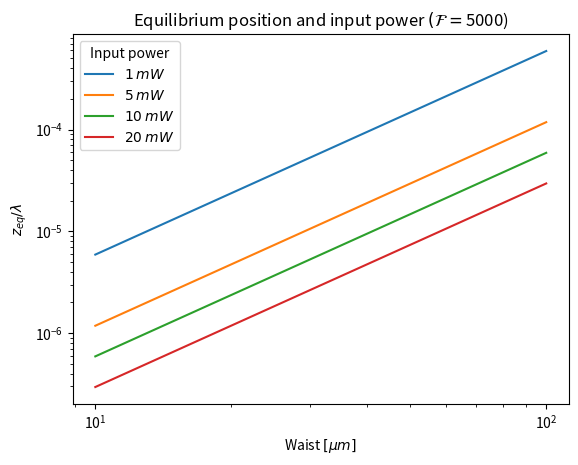
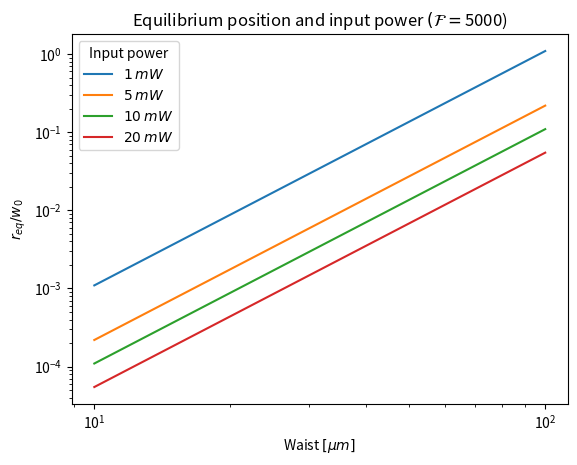
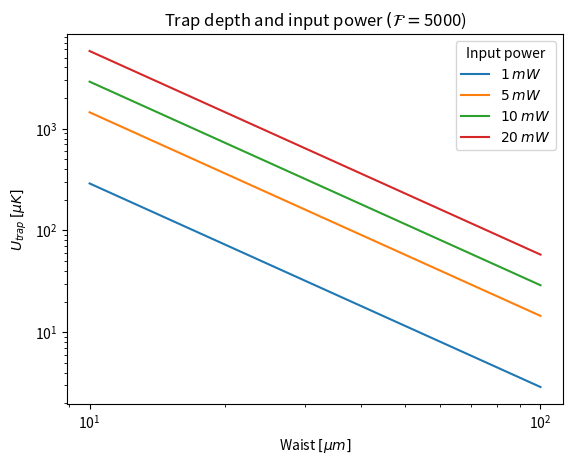
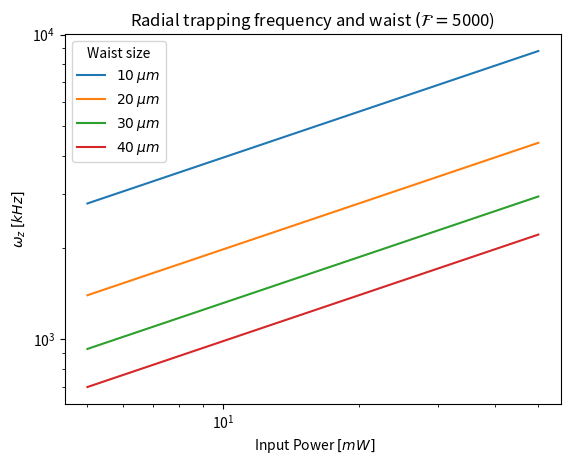
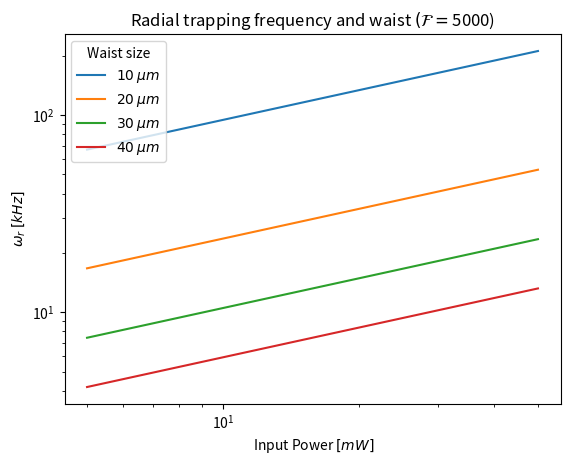

Here is the Python script that generated these plots, in order:
# -*- coding: utf-8 -*-
"""
Spyder Editor

This is a temporary script file.
"""

import numpy as np
import matplotlib.pyplot as plt
from numpy import pi, sqrt

m_proton = 1.67262192e-27 # kg
m_SrF = (88 + 19)*m_proton

k_B = 1.380649e-23 # J/K
C_F0 = 286 * 1e-6 * 1e-4 * 1e-6 * k_B # s * m^2

LAMBDA = 1064e-9 # m
WAVENUMBER = 2*pi/LAMBDA

g = 9.8 # m/s^2

def z_R(waist):
    """
    Returns the Rayleigh range in m.

    Parameters
    ----------

    waist : float
    waist in m.

    Returns
    -------
    z_R : float
    Rayleigh range in m.
    """
    return pi*waist**2/LAMBDA

def U_t(waist, power):
    """
    Returns the trap depth in J.

    Parameters
    ----------
    waist : float
    Waist in m.

    power : float
    Power in W.

    Returns
    -------
    U_t : float
    U_t in J.
    """
    return 2*power*C_F0 / (pi*waist**2)

def omega_z(waist, power):
    """
    z trapping frequency in Hz.

    Parameters
    ----------
    waist : float
    Waist in m.

    power : float
    Power in MW.

    Returns
    -------
    omega_z : float
    Trapping frequency in Hz
    """
    return sqrt(2*U_t(waist,power)*WAVENUMBER**2/(m_SrF))

def omega_r(waist, power):
    """
    r trapping frequency in Hz.

    Parameters
    ----------
    waist : float
    Waist in m.

    power : float
    Power in MW.

    Returns
    -------
    omega_r : float
    """
    return sqrt(4*U_t(waist,power)/(m_SrF*waist**2))

def z_eq(waist, power):
    """
    Returns gravity-displaced equilibrium z-coordinate.

    Parameters
    ----------
    waist : float
    Waist in m.

    power : float
    Power in MW.

    Returns
    -------
    z_eq : float
    z_eq in m.
    """
    return g/omega_z(waist,power)**2

def r_eq(waist, power):
    """
    Returns gravity-displaced equilibrium r-coordinate.

    Parameters
    ----------
    waist : float
    Waist in m.

    power : float
    Power in MW.

    Returns
    -------
    r_eq : float
    """
    return g/omega_r(waist,power)**2

def plot_Zeq_LAMBDA(finesse, in_power_arr):
    """
    Plots z_eq/LAMBDA as a function of the waist, for several input powers.
    The cavity's finesse determines the circulating beam power.

    Parameters
    ----------
    finesse : float
    Cavity's finesse.

    in_power_arr : np.ndarray
    Input power in mW.

    Returns
    -------
    None.
    """
    waist_arr = np.linspace(10, 100, 500)*1e-6 # m
    power_arr = (finesse/pi) * in_power_arr * 1e-3 # W

    fig, ax = plt.subplots()
    
    for power, in_power in zip(power_arr, in_power_arr):
        y = z_eq(waist_arr, power)/LAMBDA
        ax.plot(waist_arr*1e6, y, label=r'${0:.0f}$ $mW$'.format(in_power))

    ax.set_xlabel(r'Waist $[\mu m]$')
    ax.set_ylabel(r'$z_{eq}/\lambda$')
    ax.set_yscale('log')
    ax.set_xscale('log')
    ax.set_title(r'Equilibrium position and input power $(\mathcal{F}=$'+str(finesse)+')')
    ax.legend(title='Input power')

    #ax.grid()

    plt.show()

def plot_req_Zr(finesse, in_power_arr):
    """
    Plots r_eq/waist as a function of the waist, for several input powers.
    The cavity's finesse determines the circulating beam power.

    Parameters
    ----------
    finesse : float
    Cavity's finesse.

    in_power_arr : np.ndarray
    Input power in mW.

    Returns
    -------
    None.
    """
    waist_arr = np.linspace(10, 100, 500)*1e-6 # m
    power_arr = (finesse/pi) * in_power_arr * 1e-3 # W

    fig, ax = plt.subplots()
    
    for power, in_power in zip(power_arr, in_power_arr):
        y = r_eq(waist_arr, power)/waist_arr
        ax.plot(waist_arr*1e6, y, label=r'${0:.0f}$ $mW$'.format(in_power))

    ax.set_xlabel(r'Waist $[\mu m]$')
    ax.set_ylabel(r'$r_{eq}/w_{0}$')
    ax.set_yscale('log')
    ax.set_xscale('log')
    ax.set_title(r'Equilibrium position and input power $(\mathcal{F}=$'+str(finesse)+')')
    ax.legend(title='Input power')

    #ax.grid()

    plt.show()
    
def plot_Utrap(finesse, in_power_arr):
    """
    Plots U_t as a function of the waist, for several input powers.
    The cavity's finesse determines the circulating beam power.

    Parameters
    ----------
    finesse : float
    Cavity's finesse.

    in_power_arr : np.ndarray
    Input power in mW.

    Returns
    -------
    None.
    """
    waist_arr = np.linspace(10, 100, 500)*1e-6 # m
    power_arr = (finesse/pi) * in_power_arr * 1e-3 # W

    fig, ax = plt.subplots()
    
    for power, in_power in zip(power_arr, in_power_arr):
        y = U_t(waist_arr, power)/k_B * 1e6 # uK
        ax.plot(waist_arr*1e6, y, label=r'${0:.0f}$ $mW$'.format(in_power))

    ax.set_xlabel(r'Waist $[\mu m]$')
    ax.set_ylabel(r'$U_{trap}$ $[\mu K]$')
    ax.set_yscale('log')
    ax.set_xscale('log')
    ax.set_title(r'Trap depth and input power $(\mathcal{F}=$'+str(finesse)+')')
    ax.legend(title='Input power')

    #ax.grid()
    
    plt.show()

def plot_omega_i(finesse, w_arr, z=True):
    """
    Plots U_t as a function of the input power for several beam waists.
    The cavity's finesse determines the circulating beam power.

    Parameters
    ----------
    finesse : float
    Cavity's finesse.

    w_arr : np.ndarray
    Beam waist in um.

    Returns
    -------
    None.
    """
    waist_arr = w_arr*1e-6 # m
    in_power_arr = np.linspace(5, 50, 200) * 1e-3 # W
    power_arr = (finesse/pi) * in_power_arr

    fig, ax = plt.subplots()
    
    for waist in waist_arr:
        if z:
            y = omega_z(waist, power_arr) * 1e-3 # kHz
        else:
            y = omega_r(waist, power_arr) * 1e-3 # kHz
            
        ax.plot(in_power_arr*1e3, y, label=r'${0:.0f}$ $\mu m$'.format(waist*1e6))
    ax.set_xscale('log')
    ax.set_yscale('log')
    ax.set_xlabel(r' Input Power $[mW]$')
    if z:
        ax.set_ylabel(r'$\omega_{z}$ $[kHz]$')
        ax.set_title(r'Radial trapping frequency and waist $(\mathcal{F}=$'+str(finesse)+')')
    else:
        ax.set_ylabel(r'$\omega_{r}$ $[kHz]$')
        ax.set_title(r'Radial trapping frequency and waist $(\mathcal{F}=$'+str(finesse)+')')
    
    ax.legend(title='Waist size')

    #ax.grid()
    
    plt.show()

finesse = 5000
in_power_arr = np.array([1, 5, 10, 20]) # mW
w_arr = np.array([10, 20, 30, 40], dtype=float) # um

plot_Zeq_LAMBDA(finesse, in_power_arr)
plot_req_Zr(finesse, in_power_arr)
plot_Utrap(finesse, in_power_arr)
plot_omega_i(finesse, w_arr, z=True)
plot_omega_i(finesse, w_arr, z=False)